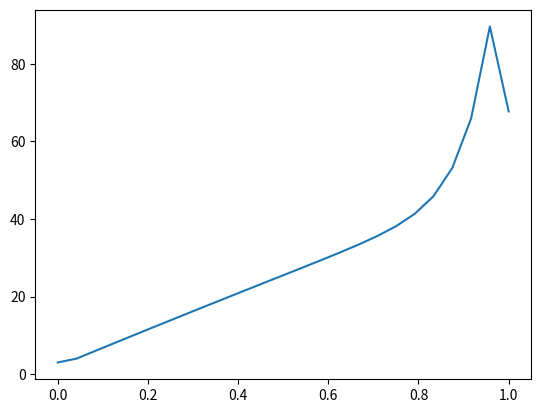

Write Python code to recreate this figure.
#!/usr/bin/env python3

import numpy as np
import matplotlib.pyplot as plt

N = 25

xb = 1 
x = np.linspace(0, xb, N)

dx = xb/N

psiR = np.zeros((2,N))
psiL = np.zeros((2,N)) 

sigmat = .1

# sweep left to right (mu > 0)
psi0R = 0 # vacuum 
A = np.zeros((2,2))

for i in range(1, N):

	# left 
	A[0,0] = 1/2 + sigmat*dx/2 
	A[0,1] = 1/2 

	# right 
	A[1,0] = -1/2 
	A[1,1] = -1/2 + sigmat*dx/2 + 1

	# rhs 
	b = np.ones(2)
	b[0] += psiR[0,i-1]

	ans = np.linalg.solve(A, b)

	psiL[0,i] = ans[0] 
	psiR[0,i] = ans[1] 

psiL[1,-1] = psiR[0,-1] 
for i in range(N-2, -1, -1):

	# left 
	A[0,0] = 1/2 + sigmat*dx/2 + 1
	A[0,1] = -1/2

	# right
	A[1,0] = 1/2
	A[1,1] = 1/2 + sigmat*dx/2 

	b = np.ones(2)
	b[1] += psiL[1,i+1]

	ans = np.linalg.solve(A, b)

	psiL[1,i] = ans[0] 
	psiR[1,i] = ans[1]

psi = 1/2*(psiL[0,:] + psiR[0,:]) + 1/2*(psiL[1,:] + psiR[1,:])

plt.plot(x, psi)
plt.show()